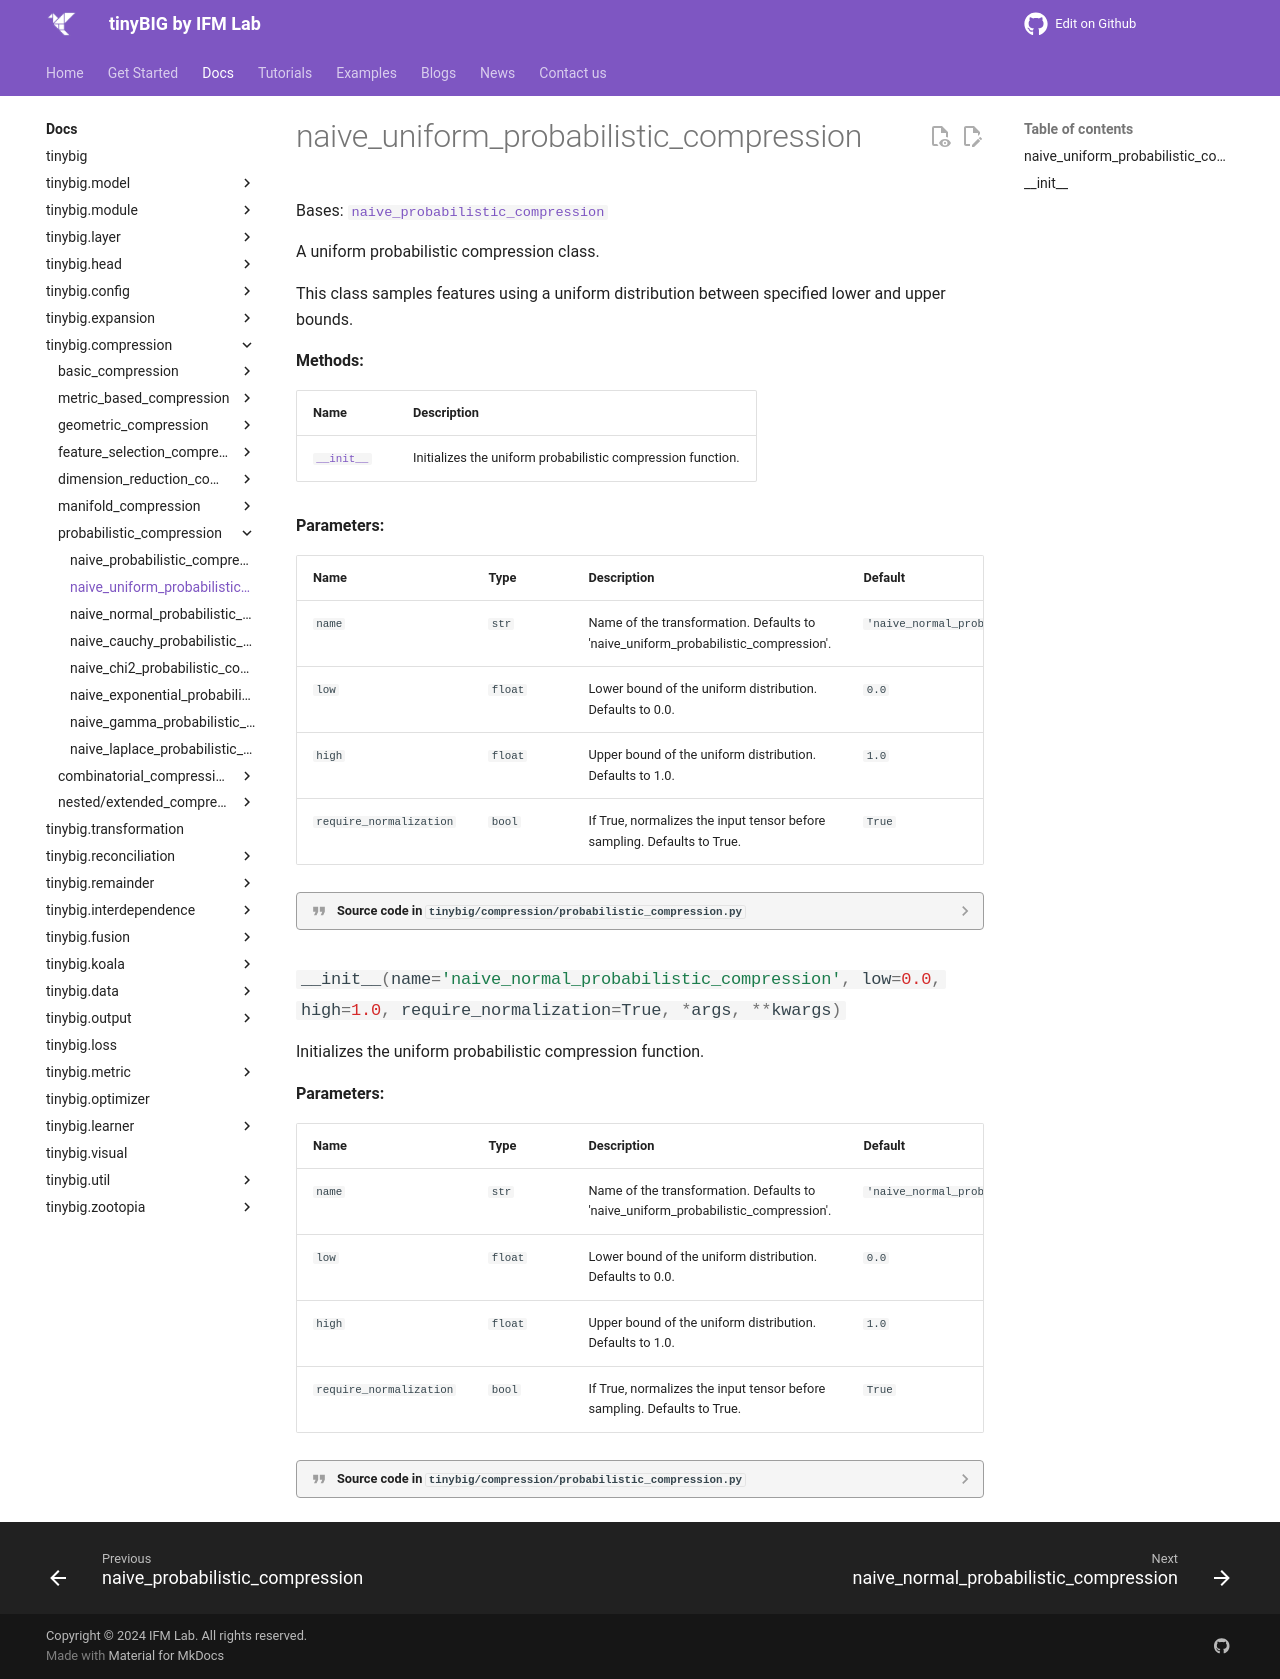

repository: jwzhanggy/tinyBIG · page: documentations/compression/naive_uniform_probabilistic_compression/index.html · generator: mkdocs

# naive_uniform_probabilistic_compression

::: tinybig.compression.probabilistic_compression.naive_uniform_probabilistic_compression
